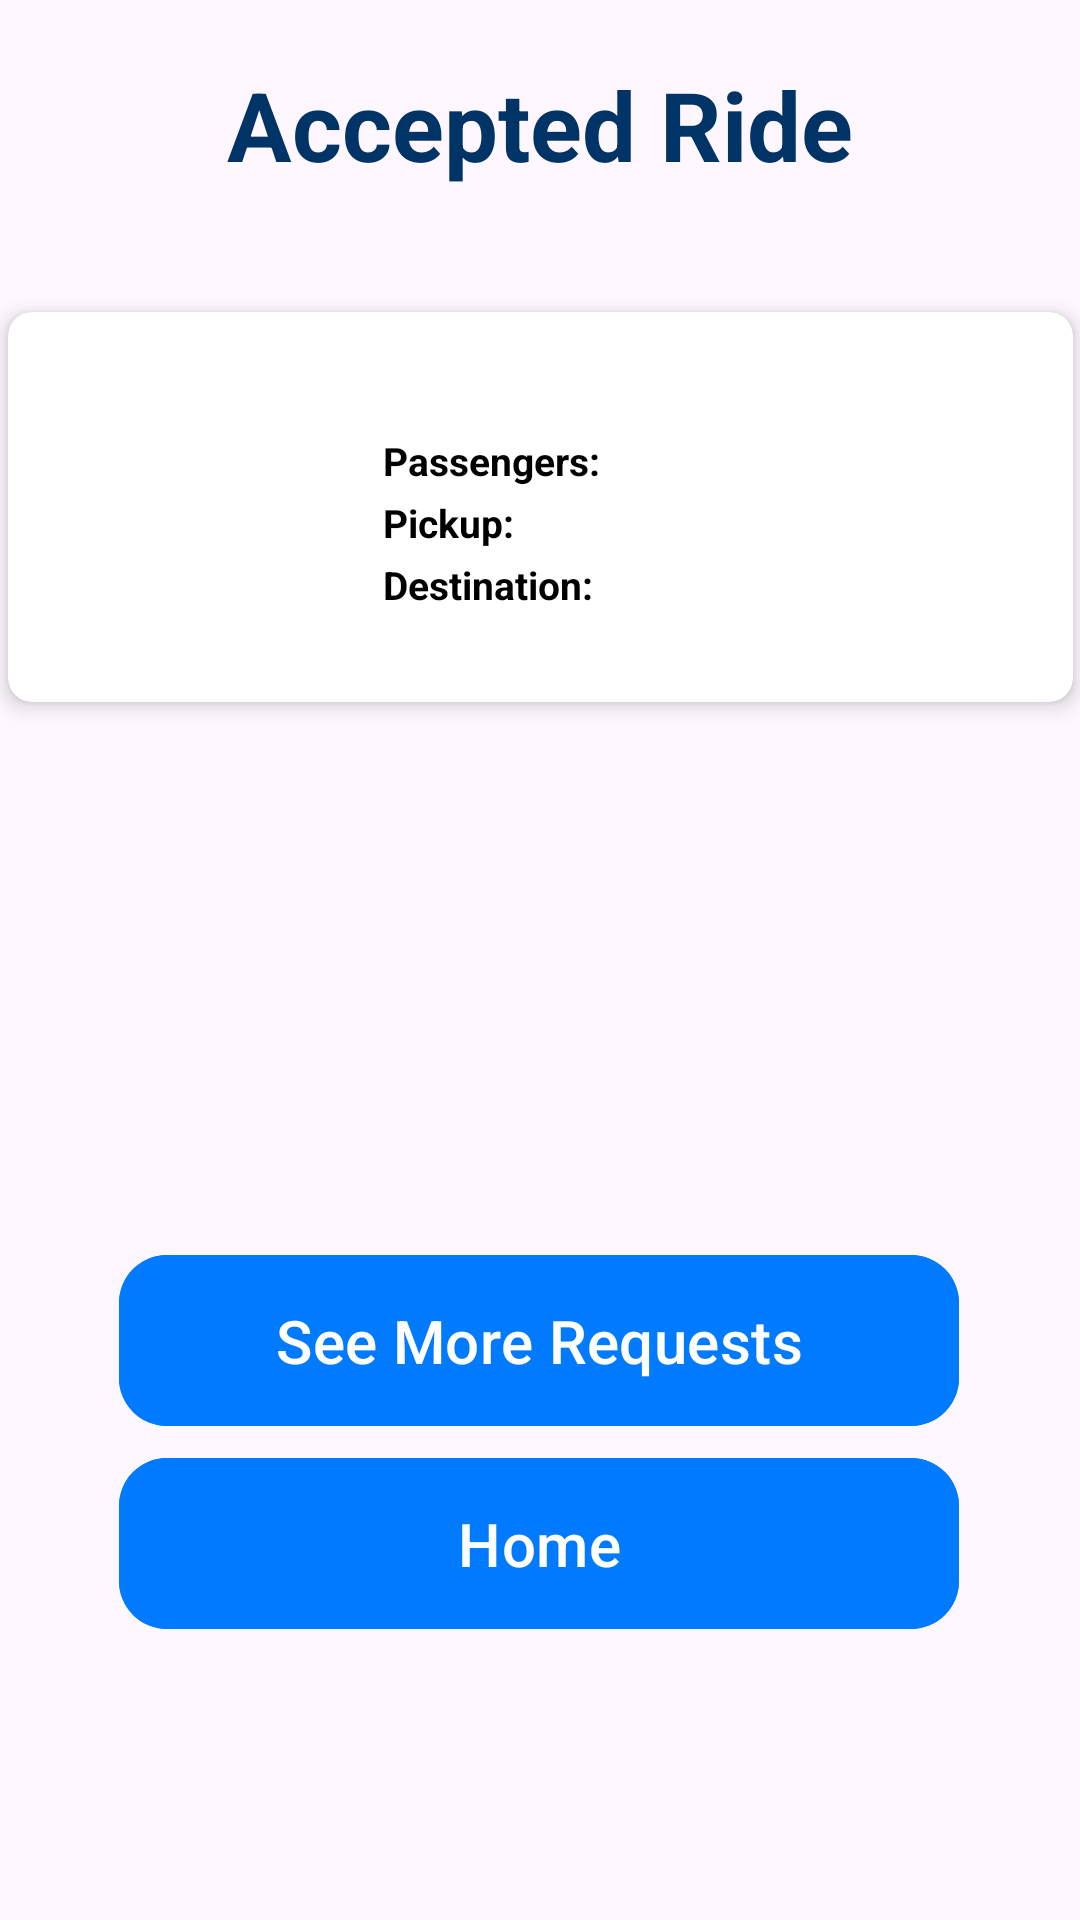

Reconstruct the res/layout file that produces this screen, plus the resources it refers to.
<!-- AndroidManifest.xml: application theme Theme.KelownaConnect -->
<!-- res/layout/activity_ride_accept_confirmation.xml -->
<?xml version="1.0" encoding="utf-8"?>
<androidx.constraintlayout.widget.ConstraintLayout xmlns:android="http://schemas.android.com/apk/res/android"
    xmlns:app="http://schemas.android.com/apk/res-auto"
    xmlns:tools="http://schemas.android.com/tools"
    android:id="@+id/main"
    android:layout_width="match_parent"
    android:layout_height="match_parent"
    tools:context=".RideAcceptConfirmation">


    <TextView
        android:id="@+id/headerText"
        android:layout_width="wrap_content"
        android:layout_height="wrap_content"
        android:layout_gravity="center_horizontal"
        android:layout_marginTop="4dp"
        android:padding="16dp"
        android:shadowColor="#000000"
        android:text="Accepted Ride"
        android:textColor="#003366"
        android:textSize="32sp"
        android:textStyle="bold"
        app:flow_horizontalAlign="center"
        app:layout_constraintEnd_toEndOf="parent"
        app:layout_constraintStart_toStartOf="parent"
        app:layout_constraintTop_toTopOf="parent" />

    
    <androidx.cardview.widget.CardView
        android:id="@+id/card"
        android:layout_width="355dp"
        android:layout_height="130dp"
        android:layout_marginTop="25dp"
        app:cardBackgroundColor="#ffffff"
        app:cardCornerRadius="8dp"
        app:cardElevation="4dp"
        app:layout_constraintEnd_toEndOf="parent"
        app:layout_constraintStart_toStartOf="parent"
        app:layout_constraintTop_toBottomOf="@+id/headerText">

        <LinearLayout
            android:layout_width="match_parent"
            android:layout_height="match_parent"
            android:orientation="horizontal">

            <ImageView
                android:id="@+id/person"
                android:layout_width="109dp"
                android:layout_height="113dp"
                android:padding="15dp"
                app:srcCompat="@drawable/profile_photo" />

            <LinearLayout
                android:layout_width="match_parent"
                android:layout_height="wrap_content"
                android:backgroundTint="#C8C2C2"
                android:orientation="vertical"
                android:padding="16dp">

                <TextView
                    android:id="@+id/name"
                    android:layout_width="wrap_content"
                    android:layout_height="wrap_content"
                    android:layout_marginBottom="3dp"
                    android:text=""
                    android:textColor="@android:color/black"
                    android:textSize="16sp"
                    android:textStyle="bold" />

                <LinearLayout
                    android:layout_width="wrap_content"
                    android:layout_height="wrap_content"
                    android:layout_marginBottom="3dp"
                    android:orientation="horizontal">

                    <TextView
                        android:id="@+id/passLabel"
                        android:layout_width="wrap_content"
                        android:layout_height="wrap_content"
                        android:text="Passengers: "
                        android:textColor="@android:color/black"
                        android:textSize="13sp"
                        android:textStyle="bold" />

                    <TextView
                        android:id="@+id/pass"
                        android:layout_width="wrap_content"
                        android:layout_height="wrap_content"
                        android:text=""
                        android:textColor="@android:color/black"
                        android:textSize="13sp" />

                </LinearLayout>

                <LinearLayout
                    android:layout_width="wrap_content"
                    android:layout_height="wrap_content"
                    android:layout_marginBottom="3dp"
                    android:orientation="horizontal">

                    <TextView
                        android:id="@+id/pickupLabel"
                        android:layout_width="wrap_content"
                        android:layout_height="wrap_content"
                        android:text="Pickup: "
                        android:textColor="@android:color/black"
                        android:textSize="13sp"
                        android:textStyle="bold" />

                    <TextView
                        android:id="@+id/pickup"
                        android:layout_width="wrap_content"
                        android:layout_height="wrap_content"
                        android:text=""
                        android:textColor="@android:color/black"
                        android:textSize="13sp" />
                </LinearLayout>

                <LinearLayout
                    android:layout_width="wrap_content"
                    android:layout_height="wrap_content"
                    android:layout_marginBottom="3dp"
                    android:orientation="horizontal">

                    <TextView
                        android:id="@+id/destLabel"
                        android:layout_width="wrap_content"
                        android:layout_height="wrap_content"
                        android:text="Destination: "
                        android:textColor="@android:color/black"
                        android:textSize="13sp"
                        android:textStyle="bold" />

                    <TextView
                        android:id="@+id/dest"
                        android:layout_width="wrap_content"
                        android:layout_height="wrap_content"
                        android:text=""
                        android:textColor="@android:color/black"
                        android:textSize="13sp" />
                </LinearLayout>

            </LinearLayout>
        </LinearLayout>

    </androidx.cardview.widget.CardView>

    <TextView
        android:id="@+id/info"
        android:layout_width="363dp"
        android:layout_height="146dp"
        android:layout_marginTop="24dp"
        android:text=""
        android:textAlignment="center"
        android:textSize="28sp"
        app:layout_constraintEnd_toEndOf="parent"
        app:layout_constraintStart_toStartOf="parent"
        app:layout_constraintTop_toBottomOf="@+id/card" />

    <TextView
        android:id="@+id/eta"
        android:layout_width="234dp"
        android:layout_height="52dp"
        android:layout_marginTop="12dp"
        android:text=""
        android:textAlignment="center"
        android:textSize="28sp"
        app:layout_constraintEnd_toEndOf="parent"
        app:layout_constraintHorizontal_bias="0.488"
        app:layout_constraintStart_toStartOf="parent"
        app:layout_constraintTop_toBottomOf="@+id/info" />

    <com.google.android.material.button.MaterialButton
        android:id="@+id/more"
        android:layout_width="280dp"
        android:layout_height="65dp"
        android:layout_marginBottom="168dp"
        android:backgroundTint="#007BFF"
        android:text="See More Requests"
        android:textSize="20sp"
        app:cornerRadius="16dp"
        app:icon="@drawable/baseline_directions_car_24"
        app:iconSize="32dp"
        app:layout_constraintBottom_toBottomOf="parent"
        app:layout_constraintEnd_toEndOf="parent"
        app:layout_constraintHorizontal_bias="0.496"
        app:layout_constraintStart_toStartOf="parent"
        app:layout_constraintTop_toBottomOf="@+id/eta"
        app:layout_constraintVertical_bias="0.882" />

    <com.google.android.material.button.MaterialButton
        android:id="@+id/home"
        android:layout_width="280dp"
        android:layout_height="65dp"
        android:layout_marginBottom="76dp"
        android:backgroundTint="#007BFF"
        android:text="Home"
        android:textSize="20sp"
        app:cornerRadius="16dp"
        app:icon="@drawable/baseline_directions_car_24"
        app:iconSize="32dp"
        app:layout_constraintBottom_toBottomOf="parent"
        app:layout_constraintEnd_toEndOf="parent"
        app:layout_constraintHorizontal_bias="0.496"
        app:layout_constraintStart_toStartOf="parent"
        app:layout_constraintTop_toBottomOf="@+id/more"
        app:layout_constraintVertical_bias="0.129" />


</androidx.constraintlayout.widget.ConstraintLayout>
<!-- resources referenced by this layout -->
<resources>
  <style name="Theme.KelownaConnect" parent="Base.Theme.KelownaConnect" />
  <style name="Base.Theme.KelownaConnect" parent="Theme.Material3.DayNight.NoActionBar">
          
          
      </style>
</resources>
